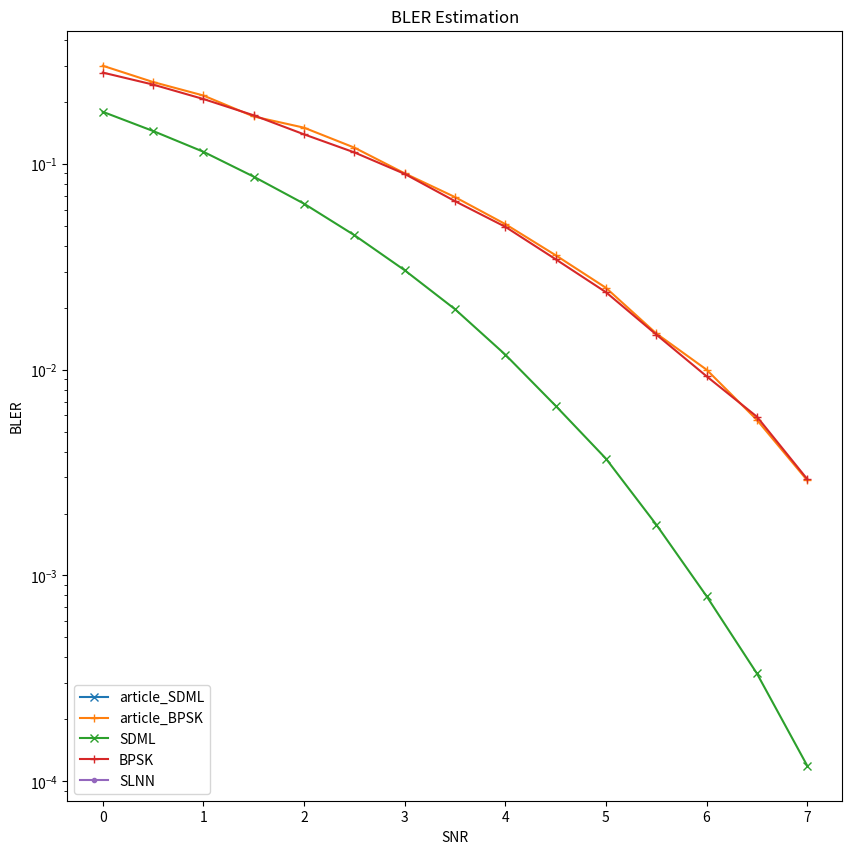

This figure's Python source:
import matplotlib.pyplot as plt

# Data Storage BLER:
article_BPSK = [0.3, 0.25, 0.215, 0.17, 0.15, 0.12, 0.09, # 0~3
                0.069, 0.051, 0.036, 0.025, 0.015, 0.01, 0.0057, # 3.5~6.5
                0.0029] #
article_SDML = [0, 0, 0, 0, 0, 0, 0, # 0~3
                0, 0, 0, 0, 0, 0, 0, # 3.5~6.5
                0]


BLER_BPSK = [2.779e-01, 2.4299e-01, 2.0673e-01, 1.7226e-01, 1.3924e-01, 1.1376e-01, 8.944e-02, # 0~3
             6.592e-02, 4.948e-02, 3.442e-02, 2.38e-02, 1.482e-02, 9.29e-03, 5.91e-03, 2.94e-03, # 3.5~7
             # 1.66e-03, 7.238095e-04, 3.15714e-04, 1.3905e-04, 5.23809524e-05, 1.68852459e-05
             ]

BLER_SDML = [0.179194, 0.144548, 0.114578, 0.086722, 0.064089, 0.04507, 0.030437, 0.019683, # 0~3
             0.011838, 0.006678, 0.003697, 0.001767, 0.000793, 0.000334, # 3.5~6.5
             0.000119,
             # 4.2e-05, 1.32e-05
             ]

BLER_SLNN = [0, 0, 0, 0, 0, 0, 0, 0, 0, 0, 0, # 0~5
             0, 0, 0, 0]


SNR = [0, 0.5, 1, 1.5, 2, 2.5, 3, 3.5, 4, 4.5, 5, 5.5, 6, 6.5, 7]

plt.figure(figsize=(10, 10))
plt.semilogy(SNR, article_SDML, marker='x', label='article_SDML')
plt.semilogy(SNR, article_BPSK, marker='+', label='article_BPSK')
plt.semilogy(SNR, BLER_SDML, marker='x', label='SDML')
plt.semilogy(SNR, BLER_BPSK, marker='+', label='BPSK')
plt.semilogy(SNR, BLER_SLNN, marker='.', label='SLNN')

plt.xlabel('SNR')
plt.ylabel('BLER')
plt.title('BLER Estimation')
# plt.legend(['SDML', 'BPSK'], loc='lower left')
plt.legend(['article_SDML', 'article_BPSK','SDML', 'BPSK','SLNN'], loc='lower left')

plt.show()
